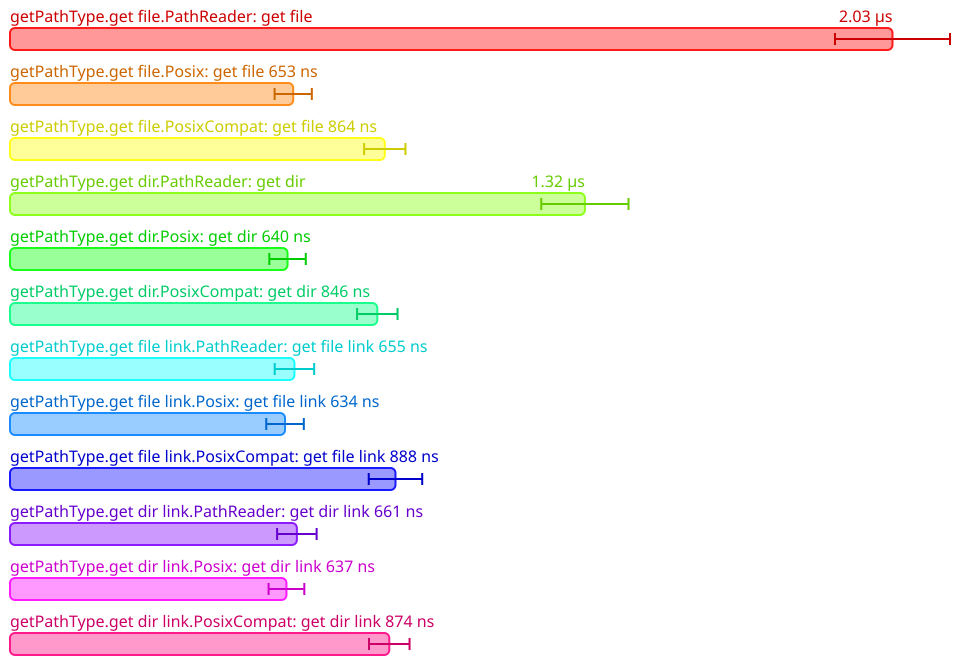

The file beside this chart, header and first rows:
Name, Mean (ps), 2*Stdev (ps), Allocated, Copied, Peak Memory
All.getPathType.get file.PathReader: get…, 2033547, 132536, 1651, 0, 7340032
All.getPathType.get file.Posix: get file, 652614, 42890, 467, 0, 8388608
All.getPathType.get file.PosixCompat: ge…, 863679, 47580, 1421, 0, 8388608
All.getPathType.get dir.PathReader: get …, 1324741, 100504, 1065, 0, 8388608
All.getPathType.get dir.Posix: get dir, 639567, 42006, 444, 0, 8388608
All.getPathType.get dir.PosixCompat: get…, 846413, 46654, 1362, 0, 8388608
All.getPathType.get file link.PathReader…, 655456, 45482, 501, 0, 8388608
All.getPathType.get file link.Posix: get…, 633772, 43276, 439, 0, 8388608
All.getPathType.get file link.PosixCompa…, 888264, 61618, 1388, 0, 8388608
All.getPathType.get dir link.PathReader:…, 661057, 45526, 501, 0, 8388608
All.getPathType.get dir link.Posix: get …, 637011, 41166, 439, 0, 8388608
All.getPathType.get dir link.PosixCompat…, 873992, 46714, 1388, 0, 8388608
